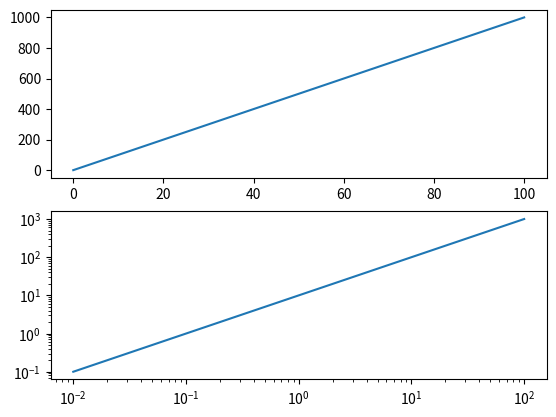

This chart was generated by the following Python code:
from __future__ import division

import itertools

import numpy as np
import matplotlib.pyplot as plt


class ObjectPositionSimulator(object):
	def __init__(self, width=20.0, height=20.0, rate=1.0/0.250):
		self.width = width
		self.height = height
		self.pos = [0.0, 0.0]
		self.rate = rate
		
	
	def __call__(self, dt):
		# In a homogenous Poisson process the probability
		# that there's exactly zero events during dt reduces
		# to exp(-rate * dt). So we can check if we
		# have an event as follows:
		if np.random.rand() < np.exp(-self.rate*dt):
			# No event at this time
			return self.pos, False

		x = (np.random.rand()-0.5)*self.width
		y = (np.random.rand()-0.5)*self.height
		self.pos = [x, y]

		return self.pos, True

def constant_accel_saccade(a):
	class saccade(object):
		def __init__(self, init_dt, x0, x1):
			diff = np.subtract(x1, x0)
			length = np.linalg.norm(diff)
			direction = diff/length
			T = np.sqrt(length/a)*2
			
			self.x0 = x0
			self.x1 = x1
			self.direction = direction
			self.T = T
			
			self.duration = T
			self.mean_speed = length/T
			self.max_speed = a*(T/2.0)
			self.max_accel = a
		
	
		def __iter__(self):
			x0 = self.x0
			T = self.T
			direction = self.direction

			t = yield x0
			while t < T/2.0:
				dist = 0.5*a*t**2
				t += yield x0 + dist*direction
	
			while t < T:
				dist = 1/4*a*(-2*t**2 + 4*t*T - T**2)
				t += yield x0 + dist*direction
	
	
			yield self.x1
	
	return saccade
		


def gaussian_noiser(sx=1.0, sy=1.0):
	def noiser(dt, xy):
		x = xy[0]+np.random.randn()*sx
		y = xy[1]+np.random.randn()*sy
		return [x,y]
	return noiser

def infrange(i=0):
	while True:
		yield i
		i += 1

def generate_sequence(simulator, noiser, sampling_rate=500.0):
	dt = 1.0/sampling_rate
	t = 0.0
	while True:
		pos, had_saccade = simulator(dt)
		gaze = noiser(dt, pos)
		yield t, pos, gaze, had_saccade
		
		t += dt

def test():
	sampling_rate = 100.0
	duration = 60.0
	simulator = BallisticObjectSimulator(rate=1.0/1.0)
	noiser = gaussian_noiser()
	generator = generate_sequence(simulator, noiser)
	#print list(itertools.islice(generator, int(duration*sampling_rate)))
	t, pos, gaze, saccades = zip(*itertools.islice(generator, int(duration*sampling_rate)))
	plt.plot(t, zip(*pos)[0])
	plt.plot(t, zip(*gaze)[0], '.')
	plt.show()

	
def plot_main_sequence():
	origin = np.zeros(2)
	direction = np.ones(2)/np.sqrt(2)
	saccade_gen=constant_accel_saccade(9000.0)

	d = []
	for dist in np.arange(0.01, 100.0):
		saccade = saccade_gen(0, origin, dist*direction)
		d.append([dist, saccade.max_speed])
	
	plt.loglog(*zip(*d))
	plt.show()

def dummy_main_series():
	#main_series = lambda distance: distance*5
	main_series = lambda distance: 10*distance
	distances = np.linspace(0.01, 100, 1000)
	
	plt.subplot(2,1,1)
	plt.plot(distances, main_series(distances))
	plt.subplot(2,1,2)
	plt.loglog(distances, main_series(distances))
	plt.show()
	

if __name__ == '__main__':
	#test()
	#plot_main_sequence()
	dummy_main_series()

"""
	import time
	sim = ObjectPositionSimulator()
	noiser = gaussian_noiser()
	
	#x, y = zip(*xy)
	#plt.plot(x)
	plt.xlim(-0.5*sim.width, 0.5*sim.width)
	plt.ylim(-0.5*sim.width, 0.5*sim.width)
	plt.ion()
	
	npoints = 10
	pointstack = []
	prev_gaze = None
	prev_t = time.time()
	gazes = []
	thruths = []
	times = []
	for i in range(1000):
		#t = time.time()
		t = i/60.0
		times.append(t)
		dt = t - prev_t
		prev_t = t
		pos = sim(dt)
		gaze = noiser(dt, pos)
		gazes.append(gaze)
		thruths.append(pos)
		
		#continue
		for gp in pointstack:
			gp.set_alpha(gp.get_alpha()*0.8)
		if prev_gaze is not None:
			gp, = plt.plot([gaze[0], prev_gaze[0]], [gaze[1], prev_gaze[1]], '-', color='red', alpha=1.0, markersize=6, linewidth=4)
			pointstack.append(gp)
		prev_gaze = gaze
		if len(pointstack) > npoints:
			gp = pointstack.pop(0)
			gp.remove()
		

		plt.pause(0.0001)
	
	plt.clf()
	plt.ioff()
	plt.plot(times, zip(*thruths)[0], color='green')
	plt.plot(times, zip(*gazes)[0], color='red')

	plt.show()
"""
